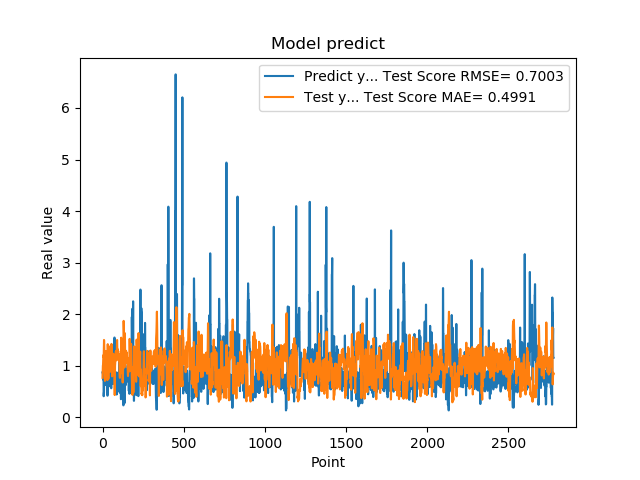

The file beside this chart, header and first rows:
8.723750114440917969e-01, 7.654353882484701277e-01
8.723750114440917969e-01, 8.774793367585949078e-01
8.355640172958374023e-01, 9.985909020716779994e-01
7.321749925613403320e-01, 1.018787760453355062e+00
7.321749925613403320e-01, 1.123650056752207416e+00
7.640249729156494141e-01, 1.203651716269275918e+00
7.640249729156494141e-01, 1.183401952242843169e+00
4.072830080986022949e-01, 1.161511862276611851e+00
4.752210080623625599e-01, 1.339128218031244932e+00
4.752210080623625599e-01, 1.499467233158251478e+00
8.781340122222900391e-01, 1.482515843182354187e+00
8.781340122222900391e-01, 1.336425698687460972e+00
7.414129972457885742e-01, 1.161619613832994613e+00
1.258002042770385520e+00, 1.134623156113230502e+00
1.258002042770385520e+00, 9.339510158159983755e-01
1.069700956344604492e+00, 7.051777157241605476e-01
1.069700956344604492e+00, 7.520119769312090252e-01
7.274609804153442383e-01, 8.055825686972133415e-01
7.892770171165466309e-01, 9.997784649307374094e-01
7.892770171165466309e-01, 1.146319553289143922e+00
6.237750053405761719e-01, 1.113954682314893807e+00
6.237750053405761719e-01, 1.198446175880375275e+00
6.914690136909484863e-01, 1.284338156464185365e+00
8.557710051536558948e-01, 1.268205575597558088e+00
8.557710051536558948e-01, 1.133790829817161061e+00
7.093830108642578125e-01, 9.947059652085542547e-01
7.093830108642578125e-01, 1.087444298415732646e+00
1.014547944068908691e+00, 1.177855263072573377e+00
1.115731000900268555e+00, 1.047547056910383967e+00
1.115731000900268555e+00, 8.109345369332480180e-01
4.182830154895783026e-01, 7.199672608566608512e-01
4.182830154895783026e-01, 1.098283417421044961e+00
1.002280950546264648e+00, 1.417533814553121996e+00
1.218860983848571777e+00, 1.158539085913710132e+00
1.218860983848571777e+00, 7.905698185844529657e-01
1.143296003341674805e+00, 7.595577071840461381e-01
1.143296003341674805e+00, 7.517743277064939944e-01
6.528189778327941895e-01, 7.472752325120997074e-01
6.746559739112854004e-01, 9.538388084039808312e-01
6.746559739112854004e-01, 1.161821992987872587e+00
6.009536385536193848e-01, 1.169896573422498864e+00
6.009536385536193848e-01, 1.276963662046459502e+00
6.694570183753967285e-01, 1.372519448993703373e+00
6.538079977035522461e-01, 1.288230430097629942e+00
6.538079977035522461e-01, 1.202561695593306057e+00
7.814120054244995117e-01, 1.214774275651464341e+00
7.814120054244995117e-01, 1.188856283349640774e+00
1.206303954124450906e+00, 1.157377796937915315e+00
8.469259738922119141e-01, 9.923395342516196926e-01
8.469259738922119141e-01, 8.830841996856566567e-01
8.286409974098205566e-01, 9.958157754566704378e-01
8.286409974098205566e-01, 1.010931014558494212e+00
6.482390165328979492e-01, 1.026408460444807602e+00
5.623700022697448730e-01, 1.173001953777549122e+00
5.623700022697448730e-01, 1.363968018350560474e+00
7.183309793472290039e-01, 1.422569985703890261e+00
7.183309793472290039e-01, 1.355359666888126924e+00
1.099647998809814453e+00, 1.278954021701971921e+00
9.541710019111632191e-01, 1.072512282737345668e+00
9.541710019111632191e-01, 7.937793006420693631e-01
7.290139794349670410e-01, 8.052055753228034574e-01
... 2,719 more rows
